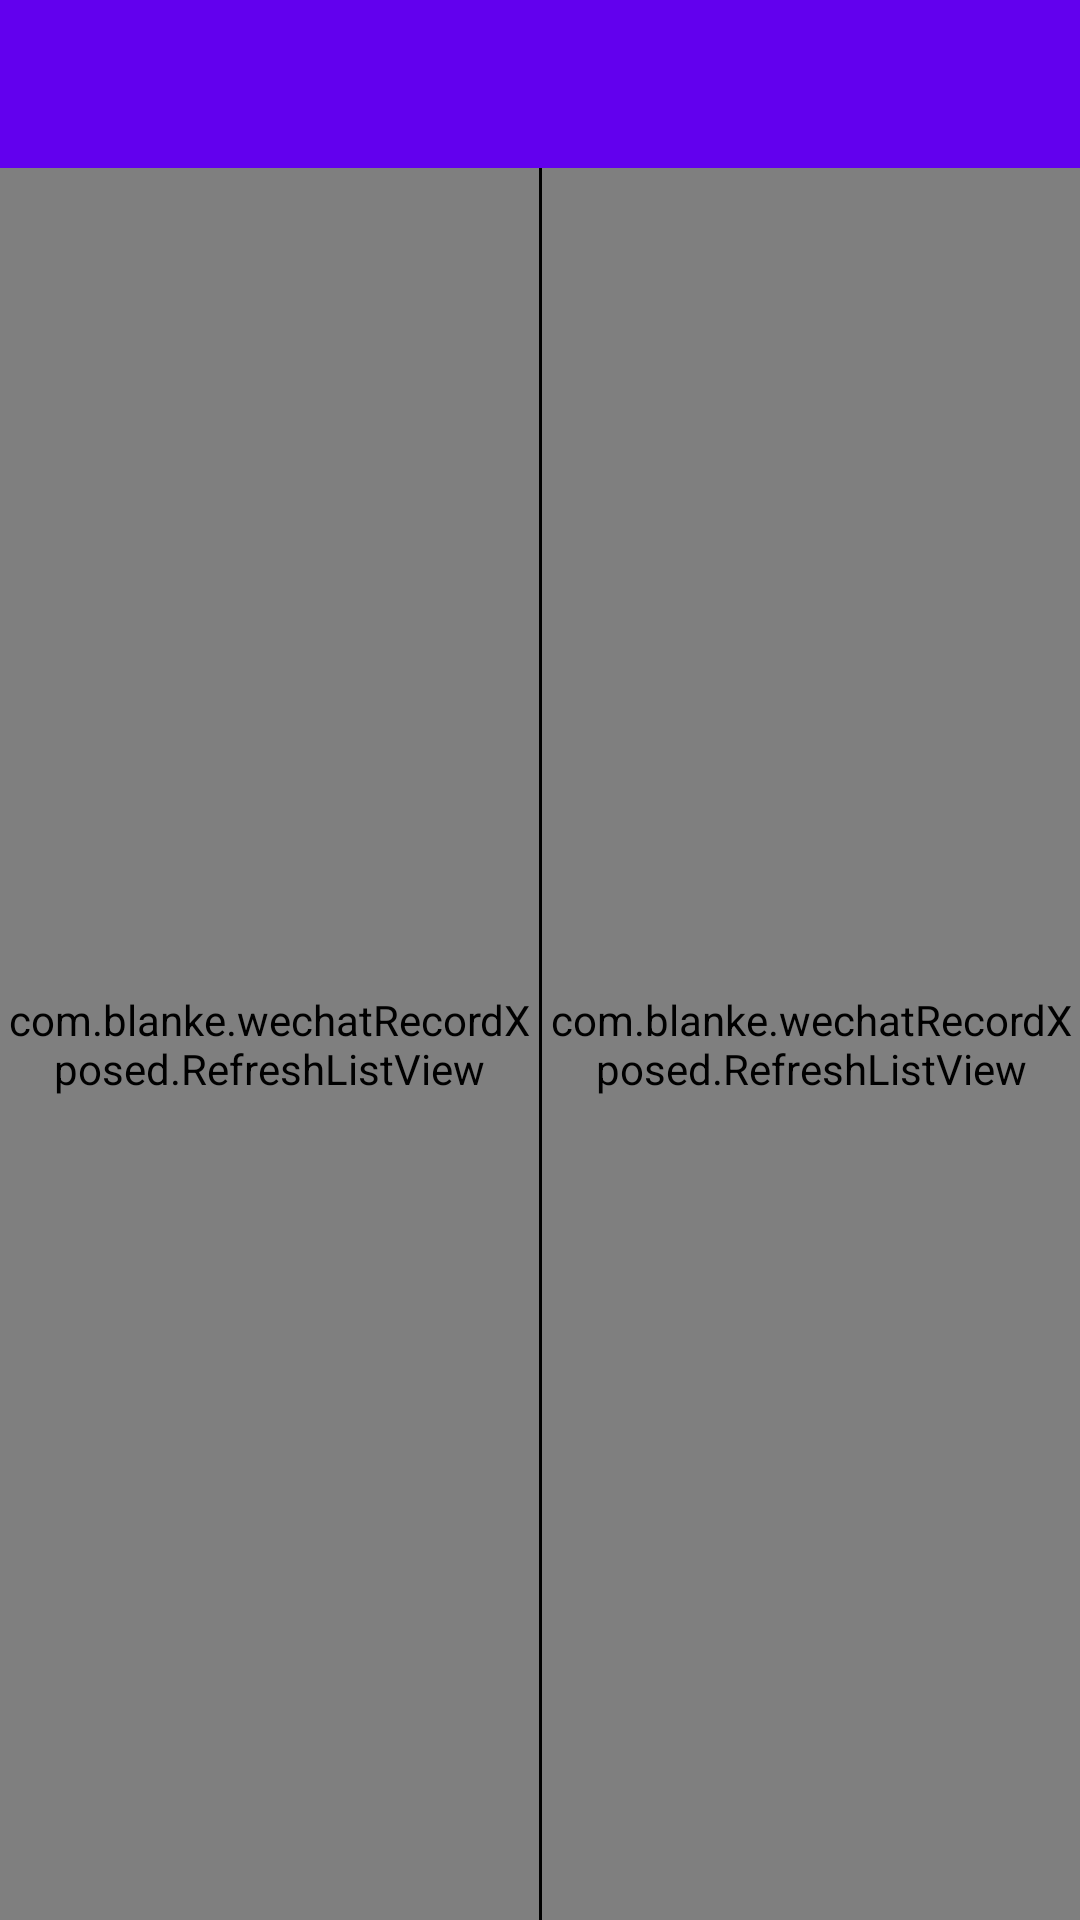

This screen was rendered from an Android layout file. Write that file and the resources it references.
<!-- AndroidManifest.xml: application theme AppTheme.NoActionBar -->
<!-- res/layout/activity_main.xml -->
<?xml version="1.0" encoding="utf-8"?>
<LinearLayout
    xmlns:android="http://schemas.android.com/apk/res/android"
    xmlns:tools="http://schemas.android.com/tools"
    android:layout_width="match_parent"
    android:layout_height="match_parent"
    android:orientation="vertical"
    tools:context=".MainActivity">

    <androidx.appcompat.widget.Toolbar
        android:id="@+id/toolbar"
        android:layout_width="match_parent"
        android:layout_height="wrap_content"
        android:background="?attr/colorPrimary"
        android:minHeight="?attr/actionBarSize"
        android:theme="?attr/actionBarTheme" />

    <LinearLayout
        android:layout_width="match_parent"
        android:layout_height="match_parent"
        android:orientation="horizontal">
        <com.blanke.wechatRecordXposed.RefreshListView
            android:layout_weight="1"
            android:id="@+id/amrList"
            android:layout_width="match_parent"
            android:layout_height="match_parent">
        </com.blanke.wechatRecordXposed.RefreshListView>

        <View
            android:layout_width="1dip"
            android:layout_height="match_parent"
            android:background="#000000"
            android:layout_gravity="center_horizontal"
            />

        <com.blanke.wechatRecordXposed.RefreshListView
            android:layout_weight="1"
            android:id="@+id/mp3List"
            android:layout_width="match_parent"
            android:layout_height="match_parent">
        </com.blanke.wechatRecordXposed.RefreshListView>
    </LinearLayout>
</LinearLayout>
<!-- resources referenced by this layout -->
<resources>
  <style name="AppTheme.NoActionBar">
          <item name="windowActionBar">false</item>
          <item name="windowNoTitle">true</item>
          <item name="colorPrimary">@color/colorPrimary</item>
      </style>
  <!-- not gathered from this repository: default colours our renderer supplied (Android Studio template values) -->
  <color name="colorPrimary">#FF6200EE</color>
</resources>
